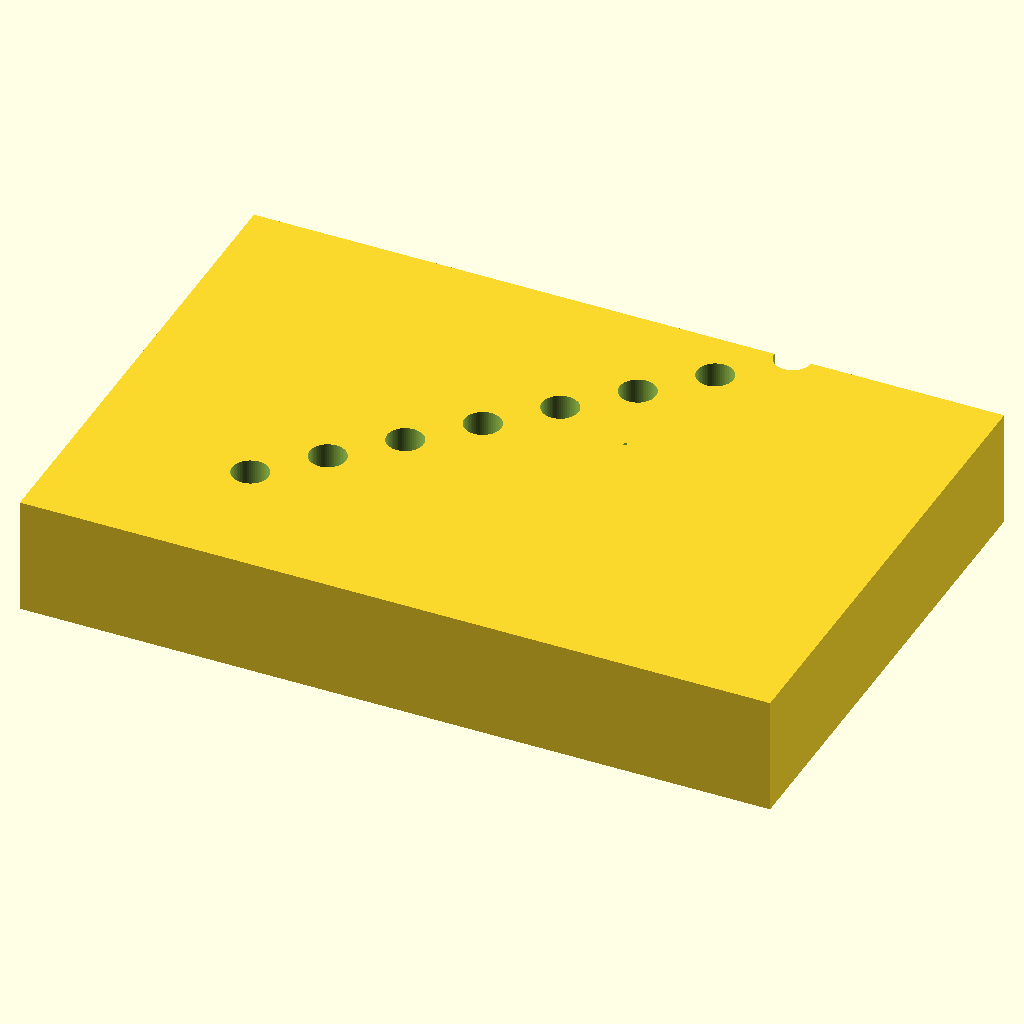
Cell 1: the model at its default parameters.
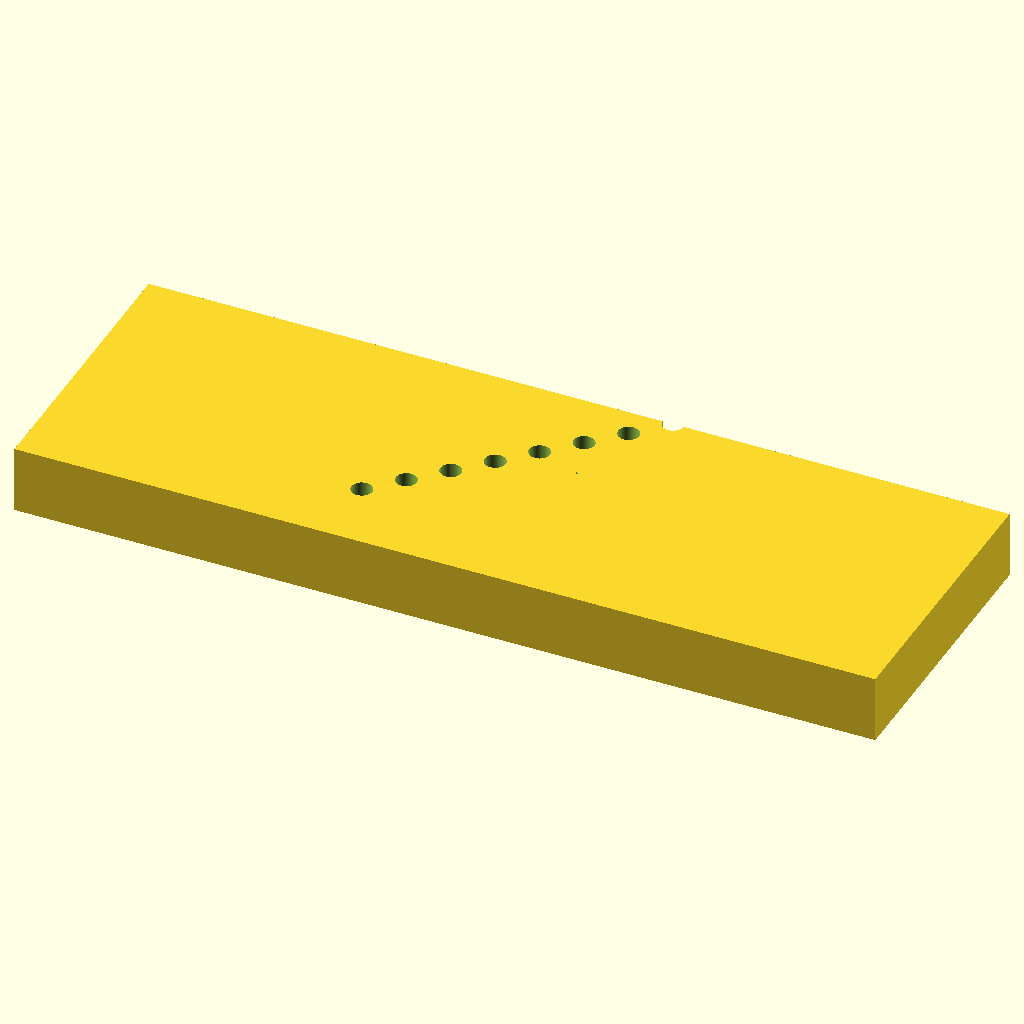
Cell 2: the same model with plate_length = 255.52.
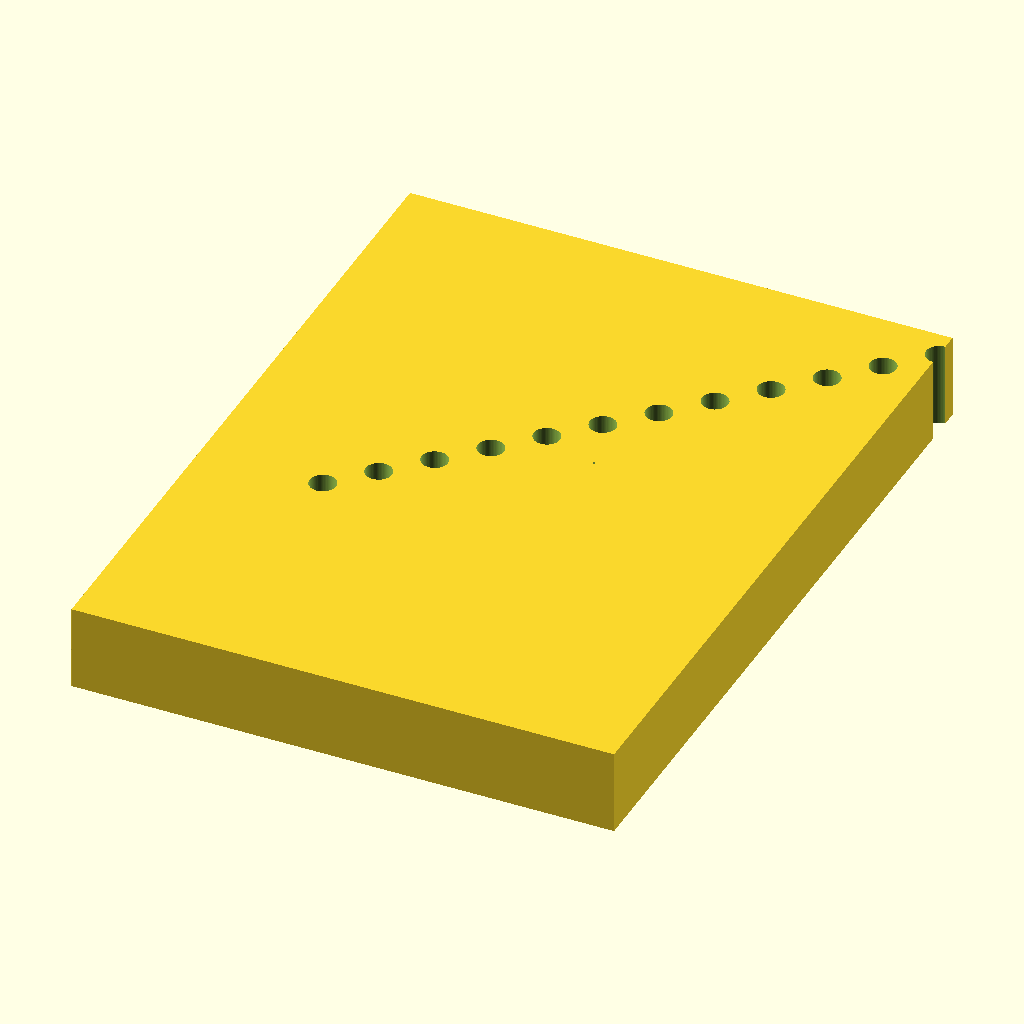
Cell 3 — plate_width set to 170.96, the other parameters unchanged.
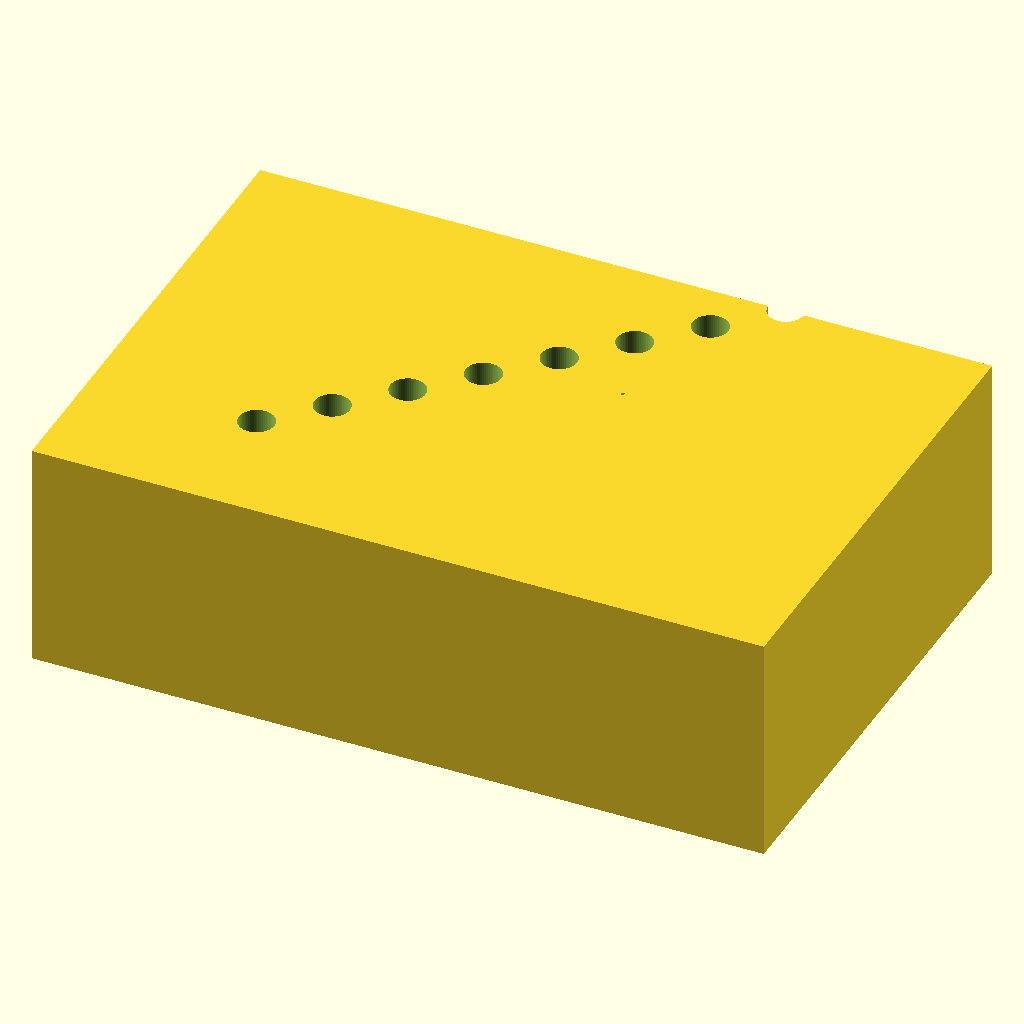
Cell 4: plate_height = 40 (everything else at default).
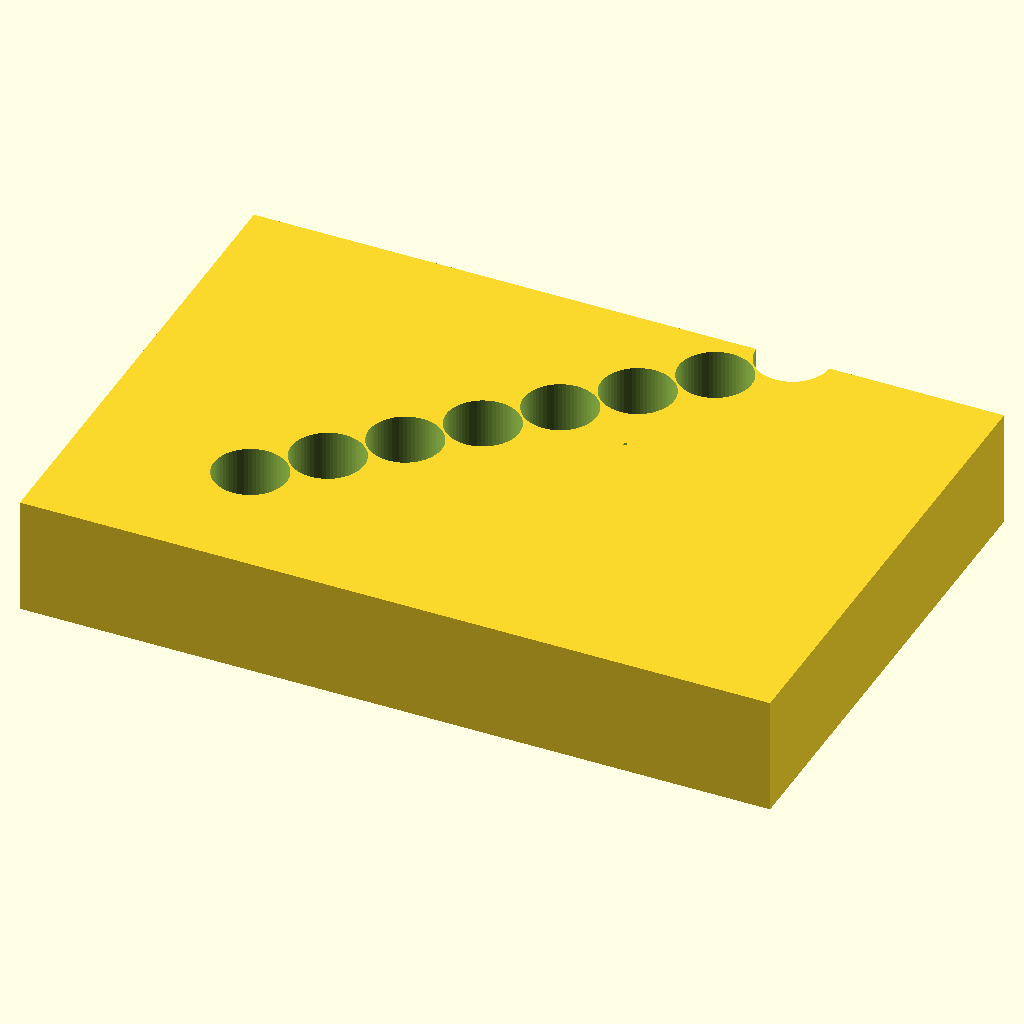
Cell 5: hole_diameter = 12.4 (everything else at default).
All cells are drawn from the same view direction (rotation 55°, 0°, 25°, orthographic, colour scheme Cornfield), but the view is re-fitted for each cell, so position and scale can differ between cells as well as the parameter.
The OpenSCAD source (bench/results/box-v10/code/tiiny_ATinyGreenCell_scadcoder-qwen3.5-9b-v10/pcr_tube_rack_sbs_s0_a1.scad):
// 96-well PCR tube rack (0.2 mL) - microplate footprint
// Units: mm. Print orientation: base on XY plane, building up +Z.

// ---------- Parameters ----------
plate_length    = 127.76;   // block length along X
plate_width     = 85.48;    // block width along Y
plate_height    = 20;       // block height along Z

hole_count      = 96;       // number of tube holes
hole_diameter   = 6.2;      // hole diameter
hole_pitch_x    = 9.0;      // centre-to-centre spacing along X
hole_pitch_y    = 9.0;      // centre-to-centre spacing along Y
hole_rows       = 8;        // number of rows (along Y)
hole_columns    = 12;       // number of columns (along X)

hole_offset_x   = 14.38;    // X position of first hole (A1) from left edge
hole_offset_y   = 11.24;    // Y position of first hole (A1) from back edge

chamfer_leg     = 5;        // leg length of 45-degree chamfer (A1 corner)
chamfer_extra   = 0.5;      // overshoot so cuts pass beyond the faces

$fn = 64;                   // curve resolution

// ---------- Derived ----------
first_x = hole_offset_x - (hole_columns - 1) * hole_pitch_x / 2;   // grid centre X
first_y = hole_offset_y - (hole_rows - 1) * hole_pitch_y / 2;      // grid centre Y

// ---------- Model ----------
difference() {
    // Main block
    translate([-plate_length / 2, -plate_width / 2, 0])
        cube([plate_length, plate_width, plate_height]);

    // Tube holes
    for (i = [0 : hole_count - 1]) {
        translate([first_x + i * hole_pitch_x,
                   first_y + i * hole_pitch_y,
                   -chamfer_extra])
            cylinder(d = hole_diameter, h = plate_height + 2 * chamfer_extra);
    }

    // 45-degree chamfer at the A1 corner (top-left-rear), extended past the faces
    translate([hole_offset_x - chamfer_extra, hole_offset_y - chamfer_extra,
               plate_height - chamfer_extra])
        cube([chamfer_extra + 0.01, chamfer_extra + 0.01,
              chamfer_extra + 0.01]);
}
Customizer parameters (derived from the source; name, type, default, range or options):
plate_length: number, default 127.76
plate_width: number, default 85.48
plate_height: number, default 20
hole_count: number, default 96
hole_diameter: number, default 6.2
hole_pitch_x: number, default 9
hole_pitch_y: number, default 9
hole_rows: number, default 8
hole_columns: number, default 12
hole_offset_x: number, default 14.38
hole_offset_y: number, default 11.24
chamfer_leg: number, default 5
chamfer_extra: number, default 0.5
